Run: headless pygame with SDL's dummy video driver; simulated clock (each Clock.tick advances the game by its frame time, no real sleeping); random seed 0; keys injected as events and as key.get_pressed() state; no mouse input.
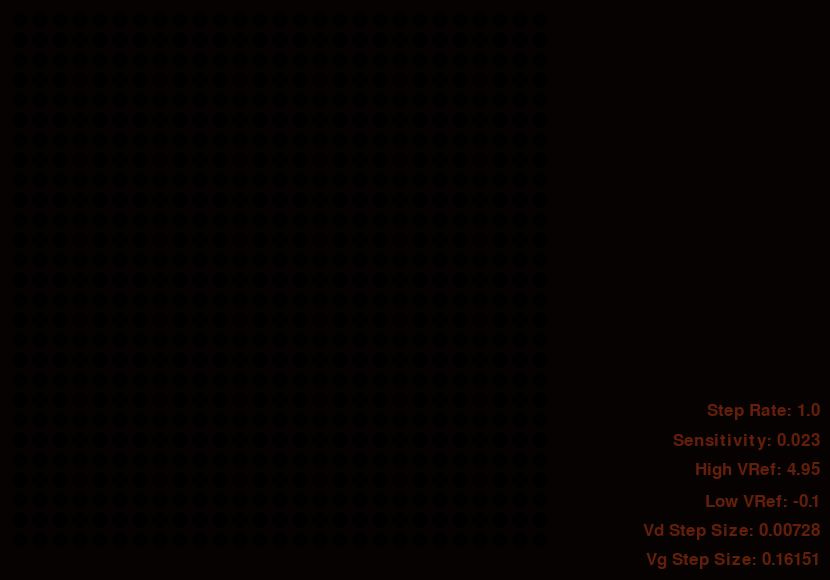
Frame 1 of 4 · flips 1–60 · no input
Frame 2 of 4 · flips 61–180 · tapped SPACE, RETURN · held RIGHT (→), D · screen unchanged from frame 1, image omitted
Frame 3 of 4 · flips 181–300 · held DOWN (↓), S · screen unchanged from frame 2, image omitted
Frame 4 of 4 · flips 301–420 · held LEFT (←), A, UP (↑), W · screen unchanged from frame 3, image omitted

The pygame program that drew these frames:


#                                                       ABOUT

# Game of Light
# v0.1
# Cole Hatton

# Simulation of an LED phototransistor feedback grid

# Good Settings found so far:

#       PSR = 1   - always

#       pVRefHigh can be kept at 5 as it has little effect above VP
#           lowering it to VP eliminates negative feedback
#           pVRefHigh has only a slight impact near VP
#           this feature could be left out in future

#       Vg Step Size < 0.5 needed for best results
#           Capacitance needed at gate for best results

#   Hex grid:
#       B_tri looks better than B1 over a wide range of settings
#       B_tri: pSensitivity > 0.08
#       B_6: pSensitivity ~ 0.025, pVRefLow < 0.5

#   Square grid:
#       B_4: pSensitivity ~ 0.06



#                                                       IMPORTS

import sys

import pygame
pygame.init()



#                                                       CONSTANTS

W = 29              # LED grid width including inactive LEDs for no edge index checking
H = 29               # LED grid height ''

DS = 20             # Dot spacing [px]
DR = 8              # Dot radius [px]

HEX = 0             # Hexagonal grid type
SQUARE = 1          # Square grid type
GRID = SQUARE       # Grid type set here

# IMPORTANT FINDING -   Simulation produces more interesting patterns when PSR is left
#                       at 1, which is most similar to Conway's Game of Life
PSR =1     # Phototransistor Sensing Range - Max distance (in nodes) of sensed LEDs
W_ACTIVE = W - PSR     # all active nodes exist from PSR to W_ACTIVE - 1 and PSR to H_ACTIVE - 1
H_ACTIVE = H - PSR

if GRID is HEX:
    WINDOW_WIDTH = int((W + H/2.0) * DS)
    WINDOW_HEIGHT =  int(3.0**(0.5)/2 * (H + 1) * DS)
if GRID is SQUARE:
    WINDOW_WIDTH = int(W * DS + 250)
    WINDOW_HEIGHT =  int(H * DS)

VDD = 5.0             # Vdd potential [V]
VN = 1.5              # A bit less than Vgth for N channel FET [V]
VP = 3.5              # A bit more than Vgth for P channel FET [V]

RQI_BASE = 100       # 1000/(RQ_min * RQi_max)

VG_MIN = -10.0       # Min Voltage for phototrans circuit [v]
VG_MAX = 10.0       # Max Voltage for phototrans cirucit [V]


FLR_MAX = 12        # max flashLightRadius

FLB_MAX = 250       # max flashLightBrightness

STEP_SCALE_BASE = 1.2   # base for gate and LED step scales

P_SENSE_STEP = 0.001    # step size for phototrans sensitivity change


#                                                       VARIABLES

# Step Scales are a cheap way of factoring in effect of capacitances needed
#       at FET gates and drains (phototrans divider tied to gatesm, LED between drains)
# Valid Step Scales between 0 and 1
# Step Scale approaching 1 is equivalent to 0 or tiny capacitance
# Step Scale approaching 0 is equivalent to larger capacitance

vgStepScale = STEP_SCALE_BASE**(-10)     # responsiveness of gate voltage to change in light sensed at phototransistor
vdStepScale = STEP_SCALE_BASE**(-27)    # responsiveness of drain voltage (voltage between FET drains) to LED / FET circuit

# Phototransistor Sensitivity - Brightness to Steady State Gate Voltage
# has led brightness at phototransistor and phototrans resistor embedded in value
pSensitivity = 0.023

# Phototransistor side of the circuit will be powered between two reference voltages
#       to allow for tuning of system and more fun

pVRefLow = -0.1     # phototransistor circuit low voltage reference
pVRefHigh = 4.95     # phototransistor circuit high voltage reference

# Flash Light tool used to initialize and interact with simulation
# Effect of flashlights in real life depends heavily on lightpiping and
#       real sensitvities needed, so don't expect flashlights to work like this in
#       the real life Game of Light

flr = 2             # flash light radius
flashLightRange = range(-flr, flr + 1)      # range of flash light tool

flashLightBrightness = 140

lastTime = 0      # time at the end of the last step
stepTime = 1000      # time to take a step in ms

#                                                       PRE-CALCS


# distance (d = 1/(x^2 + y^2)) lookup table for max PSR distance in x or y from node
if GRID is HEX:
    d = [[(0 if (i is 0 and j is 0) else 1.0/((i + 1 - j/2.0)**2 + (3.0/4)*(j)**2)) for j in range(PSR + 1)] for i in range(PSR + 1)]

if GRID is SQUARE:
    d = [[(0 if (i is 0 and j is 0) else 1.0/(i**2 + j**2)) for j in range(PSR + 1)] for i in range(PSR + 1)]

# initially active nodes
if GRID is HEX:
# active nodes with geometric mean (x, y) less than threshold
    #active_nodes = [[(1 if (i - (W - 1)/ 2.0) * (j - (H - 1)/ 2.0) > -80 else 0) for j in range(H)] for i in range(W)]
# active nodes as hexagon
    active_nodes = [[(1 if (i - j < (W - 1)/ 2.0 and j - i < (W - 1)/ 2.0) else 0) for j in range(H)] for i in range(W)]

if GRID is SQUARE:
# square grid
    active_nodes = [[1 for j in range(H)] for i in range(W)]

#dot positions 
if GRID is HEX:
# hex grid dot positions
    dot_x_pos = [[int((i - j/2.0 + H/2.0)*DS) for j in range(H)] for i in range(W)]
    dot_y_pos = [int((3**0.5)/2*(j+1)*DS) for j in range(H)]

if GRID is SQUARE:
# square grid dot positions
    dot_x_pos = [[int((i)*DS) for j in range(H)] for i in range(W)] # this is only 2D to keep Step function circle drawing generalized for one less conditional at each point
    dot_y_pos = [int((j)*DS) for j in range(H)]


#                                                       ICs

b = [[0 for i in range(H) ] for j in range(W)]
vg = [[0 for i in range(H) ] for j in range(W)]
rqi = [[0 for i in range(H) ] for j in range(W)]
vd = [[0 for i in range(H) ] for j in range(W)]
iD = [[0 for i in range(H) ] for j in range(W)]

b_ext = [[0 for i in range(H) ] for j in range(W)]

x_index = 1
y_index = 1
b_ext_update = 1

def PowerCycle():
    global b, vg, rqi, vc, iD, b_ext, b_ext_update
    b = [[0 for i in range(H) ] for j in range(W)]
    vg = [[0 for i in range(H) ] for j in range(W)]
    rqi = [[0 for i in range(H) ] for j in range(W)]
    vd = [[0 for i in range(H) ] for j in range(W)]
    iD = [[0 for i in range(H) ] for j in range(W)]

    b_ext = [[0 for i in range(H) ] for j in range(W)]

    b_ext_update = 0


def ResetActiveNodes():
    global active_nodes
    if GRID is HEX:
        active_nodes = [[(1 if (i - (W - 1)/ 2.0) * (j - (H - 1)/ 2.0) > -80 else 0) for j in range(H)] for i in range(W)]
    if GRID is SQUARE:
        active_nodes = [[1 for j in range(H)] for i in range(W)]       



#                                                       Circuit functions

# Brightness functions - only one enabled at a time
# Generalized brightness summing function for PSR as positive int
def B_hex(x,y):
    light_sensed = 0.0
    for i in range(1, PSR + 1):
        for j in range(PSR + 1):
            light_sensed += d[i][j] * (iD[x + i][y + j] +
                                       iD[x - j][y + i - j] +
                                       iD[x + j - i][y - i])
    b[x][y] = light_sensed + b_ext[x][y]

# Brightness summing function for PSR = 1, 6 adjacent LEDs summed
def B_6(x,y):
    light_sensed = (iD[x + 1][y] + iD[x + 1][y + 1] +
                    iD[x][y + 1] + iD[x - 1][y] +
                    iD[x - 1][y - 1] + iD[x][y - 1])
    b[x][y] = light_sensed + b_ext[x][y]

# Three LEDs at 120deg summed, originally a bug, but looks good and is implementable in rl
def B_3(x,y): 
    light_sensed = (iD[x + 1][y] + iD[x][y + 1] + iD[x - 1][y - 1])
    b[x][y] = light_sensed + b_ext[x][y]

# Four adjacent LEDs summed - Square grid assumed
def B_4(x,y):
    light_sensed = (iD[x + 1][y] + iD[x][y + 1] + iD[x][y - 1] + iD[x - 1][y])
    b[x][y] = light_sensed + b_ext[x][y]

# Gate voltage (approaches b[x][y] * pSensitivity + pVRefLow)
def VG(x,y):
    global pVRefLow
    vg[x][y] += (b[x][y] * pSensitivity + pVRefLow - vg[x][y]) * vgStepScale
    if vg[x][y] > pVRefHigh:
        vg[x][y] = pVRefHigh

# Inverse of combined FET resistance
def RQi(x,y):
    #rqi[x][y] = 0 if (vg[x][y] < VN or vg[x][y] > VP) else 1 # / 1000
    rqi[x][y] = (vg[x][y] - VN)*(VP - vg[x][y]) * RQI_BASE
    if rqi[x][y] < 0:
        rqi[x][y] = 0

# Voltage between FET drains (voltage across LED + current limiting resistor)
def VD(x,y):
    vd[x][y] += ((VDD - vd[x][y])*rqi[x][y] - iD[x][y]) * vdStepScale
    if vd[x][y] > VDD:
        vd[x][y] = VDD



QA = 2.604213#pfit[0] #quadratic poly fit
QB = -7.08313#pfit[1]
QC = 2.776874#pfit[2]
SLOPE = 0.17421485#Id_data[1]/Vc_data[1] #slope in linear region
V_Q_TH = 2.3860976#Vc_data[2] #minimum voltage for quadratic region

# LED current (proportional to brightness) at Cap voltage
def Id_at_Vd(v):
    if (v > V_Q_TH):
        return QA*v**2 + QB*v + QC
    else:
        return SLOPE*v




def VgOffset(inc):
    global pVRefLow
    pVRefLow += inc
    if pVRefLow > VG_MAX:
        pVRefLow = VG_MAX
    elif pVRefLow < VG_MIN:
        pVRefLow = VG_MIN

def VgOffset2(inc):
    global pVRefHigh
    pVRefHigh += inc
    if pVRefHigh > VG_MAX:
        pVRefHigh = VG_MAX
    elif pVRefHigh < VG_MIN:
        pVRefHigh = VG_MIN

       
def FlashLightBrightness(inc):
    global flashLightBrightness
    flashLightBrightness += inc
    if flashLightBrightness < 0:
        flashLightBrightness = 0
    elif flashLightBrightness > FLB_MAX:
        flashLightBrightness = FLB_MAX
    

def FlashLightValidPos(x,y):
    return 1 if x >= 0 and x < W and y >= 0 and y < H else 0

def FlashLightClearLast(x,y):
    global x_index, y_index, b_ext_update
    if GRID is HEX:
        for i in flashLightRange:
            for j in flashLightRange:
                if FlashLightValidPos(x_index + i, y_index + j) and i - j <= flr and j - i <= flr:
                    b_ext[x_index + i][y_index + j] = 0
    if GRID is SQUARE:
        for i in flashLightRange:
            for j in flashLightRange:
                if FlashLightValidPos(x_index + i, y_index + j):
                    b_ext[x_index + i][y_index + j] = 0

def FlashLightPos(x,y):
    global x_index, y_index, b_ext_update
    if GRID is HEX:
        x_index = int((x + y/2.0)/DS - H/2.0 + 0.87)
        y_index = int((2/(3.0**0.5) * y)/DS - 0.5)
        for i in flashLightRange:
            for j in flashLightRange:
                if FlashLightValidPos(x_index + i, y_index + j) and i - j <= flr and j - i <= flr:
                    b_ext[x_index + i][y_index + j] = flashLightBrightness
    if GRID is SQUARE:
        x_index = int(float(x) / DS + 0.5)
        y_index = int(float(y) / DS + 0.5)
        for i in flashLightRange:
            for j in flashLightRange:
                if FlashLightValidPos(x_index + i, y_index + j):
                    b_ext[x_index + i][y_index + j] = flashLightBrightness

def FlashLightSize(inc):
    global flr, flashLightRange
    flr += inc
    if flr > FLR_MAX:
        flr = FLR_MAX
    elif flr < 0:
        flr = 0
    flashLightRange = range(-flr, flr + 1)


if GRID is HEX:
    def ToggleNodes(x,y):
        x_index = int((x + y/2.0)/DS - H/2.0 + 0.87)
        y_index = int((2/(3.0**0.5) * y)/DS - 0.5)
        for i in flashLightRange:
            for j in flashLightRange:
                if FlashLightValidPos(x_index + i, y_index + j) and i - j <= flr and j - i <= flr:
                    active_nodes[x_index + i][y_index + j] ^= 1
if GRID is SQUARE:
    def ToggleNodes(x,y):
        x_index = int(float(x) / DS + 1)
        y_index = int(float(y) / DS + 1)
        for i in flashLightRange:
            for j in flashLightRange:
                if FlashLightValidPos(x_index + i, y_index + j):
                    active_nodes[x_index + i][y_index + j] ^= 1
   




#                                                       Step function

B_fn = B_4

def Step():
    global lastTime, stepTime
    for x in range(PSR, W_ACTIVE):
        for y in range(PSR, H_ACTIVE):
            if active_nodes[x][y] is 1:
                B_fn(x,y)                  # pick a light summing function
                VG(x,y)
                RQi(x,y)
                VD(x,y)
            else:
                b[x][y] = 0
                vg[x][y] = 0
                rqi[x][y] = 0
                vd[x][y] = 0
    for x in range(PSR, W_ACTIVE):
        for y in range(PSR, H_ACTIVE):
            if active_nodes[x][y] is 1:
                iD[x][y] = Id_at_Vd(vd[x][y])
            else:
                iD[x][y] = 0
            bp = int(iD[x][y] * 7)
            pygame.draw.circle(window, (b_ext[x][y], bp, bp), (dot_x_pos[x][y], dot_y_pos[y]), DR, 0)
    time = pygame.time.get_ticks()
    stepTime = time - lastTime
    lastTime = time;
               

def DispSettings():
    text_vg = font.render("Vg Step Size: " + str(round(vgStepScale, 5)), 1, (100, 30, 10))
    text_vc = font.render("Vd Step Size: " + str(round(vdStepScale, 5)), 1, (100, 30, 10))
    text_vgo = font.render("Low VRef: " + str(pVRefLow), 1, (100, 30, 10))
    text_vgo2 = font.render("High VRef: " + str(pVRefHigh), 1, (100, 30, 10))
    text_psns = font.render("Sensitivity: " + str(pSensitivity), 1, (100, 30, 10))
    text_steprate = font.render("Step Rate: " + str(round(1000.0 / stepTime, 1)), 1, (100, 30, 10))
    background.fill((5, 2, 1))
    background.blit(text_vg, textpos_vg)
    background.blit(text_vc, textpos_vc)
    background.blit(text_vgo, textpos_vgo)
    background.blit(text_vgo2, textpos_vgo2)
    background.blit(text_psns, textpos_psns)
    background.blit(text_steprate, textpos_steprate)

    # Blit everything to the window
    window.blit(background, (0, 0))
    



#create the window
window = pygame.display.set_mode((WINDOW_WIDTH, WINDOW_HEIGHT)) 

# Fill background
background = pygame.Surface(window.get_size())
background = background.convert()
background.fill((5, 2, 1))

# Display some text
font = pygame.font.SysFont("Arial", 25, bold=False,italic=False)
text_vg = font.render("Vg Step Size: " + str(round(vgStepScale, 5)), 1, (100, 30, 10))
text_vc = font.render("Vd Step Size: " + str(round(vdStepScale, 5)), 1, (100, 30, 10))
text_vgo = font.render("Low VRef: " + str(pVRefLow), 1, (100, 30, 10))
text_vgo2 = font.render("High VRef: " + str(pVRefHigh), 1, (100, 30, 10))
text_psns = font.render("Sensitivity: " + str(pSensitivity), 1, (100, 30, 10))
text_steprate = font.render("Step Rate: " + str(round(1000.0 / stepTime, 1)), 1, (100, 30, 10))

textpos_vg = text_vg.get_rect()
textpos_vg.right = background.get_rect().right - 10
textpos_vg.bottom = background.get_rect().bottom - 10
textpos_vc = text_vc.get_rect()
textpos_vc.right = background.get_rect().right - 10
textpos_vc.bottom = background.get_rect().bottom - 40
textpos_vgo = text_vgo.get_rect()
textpos_vgo.right = background.get_rect().right - 10
textpos_vgo.bottom = background.get_rect().bottom - 70
textpos_vgo2 = text_vgo2.get_rect()
textpos_vgo2.right = background.get_rect().right - 10
textpos_vgo2.bottom = background.get_rect().bottom - 100
textpos_psns = text_psns.get_rect()
textpos_psns.right = background.get_rect().right - 10
textpos_psns.bottom = background.get_rect().bottom - 130
textpos_steprate = text_steprate.get_rect()
textpos_steprate.right = background.get_rect().right - 10
textpos_steprate.bottom = background.get_rect().bottom - 160

background.blit(text_vg, textpos_vg)
background.blit(text_vc, textpos_vc)
background.blit(text_vgo, textpos_vgo)
background.blit(text_vgo2, textpos_vgo2)
background.blit(text_psns, textpos_psns)
background.blit(text_steprate, textpos_steprate)

# Blit everything to the window
window.blit(background, (0, 0))
pygame.display.flip()


#draw a line - see http://www.pygame.org/docs/ref/draw.html for more 
#pygame.draw.line(window, (255, 255, 255), (0, 0), (30, 50))

#draw it to the window
pygame.display.flip()

mouse_x = 0
mouse_y = 0

#input handling (somewhat boilerplate code):
while True:
    Step()
    pygame.display.flip()
    
    for event in pygame.event.get(): 
        if event.type == pygame.QUIT:
            pygame.quit();
            sys.exit(0)
        else:
            #print event
            
            if event.type == 3:                     #keystroke
                keycode = event.dict.values()[1]
                if keycode is 114:      #'r'
                    PowerCycle()
                if keycode is 116:      #'t'
                    ResetActiveNodes()
                if keycode is 102:      #'f'
                    FlashLightClearLast(mouse_x, mouse_y)
                    FlashLightSize(1)
                    FlashLightPos(mouse_x, mouse_y)
                if keycode is 100:      #'d'
                    FlashLightClearLast(mouse_x, mouse_y)
                    FlashLightSize(-1)
                    FlashLightPos(mouse_x, mouse_y)
                if keycode is 119:      #'w'
                    VgOffset(0.1)
                if keycode is 115:      #'s'
                    VgOffset(-0.1)
                if keycode is 113:      #'q'
                    VgOffset2(0.05)
                if keycode is 97:       #'a'
                    VgOffset2(-0.05)                   
                if keycode is 118:      #'v'
                    FlashLightBrightness(10)
                    FlashLightClearLast(mouse_x, mouse_y)
                    FlashLightPos(mouse_x, mouse_y)
                if keycode is 99:       #'c'
                    FlashLightBrightness(-10)
                    FlashLightClearLast(mouse_x, mouse_y)
                    FlashLightPos(mouse_x, mouse_y)
                if keycode is 105:      #'i'
                    vgStepScale *= STEP_SCALE_BASE
                    DispSettings()
                if keycode is 107:      #'k'
                    vgStepScale /= STEP_SCALE_BASE
                if keycode is 111:      #'o'
                    vdStepScale *= STEP_SCALE_BASE
                if keycode is 108:      #'l'
                    vdStepScale /= STEP_SCALE_BASE
                if keycode is 117:      #'u'
                    pSensitivity += P_SENSE_STEP
                if keycode is 106:      #'j'
                    pSensitivity -= P_SENSE_STEP
                DispSettings()
                                   
            if event.type == 4:                     #mouse move
                mouse_x = event.dict.values()[1][0]
                mouse_y = event.dict.values()[1][1]
                FlashLightClearLast(mouse_x, mouse_y)
                FlashLightPos(mouse_x, mouse_y)

            if event.type == 6:                     #mouse button up
                ToggleNodes(mouse_x, mouse_y)
                
